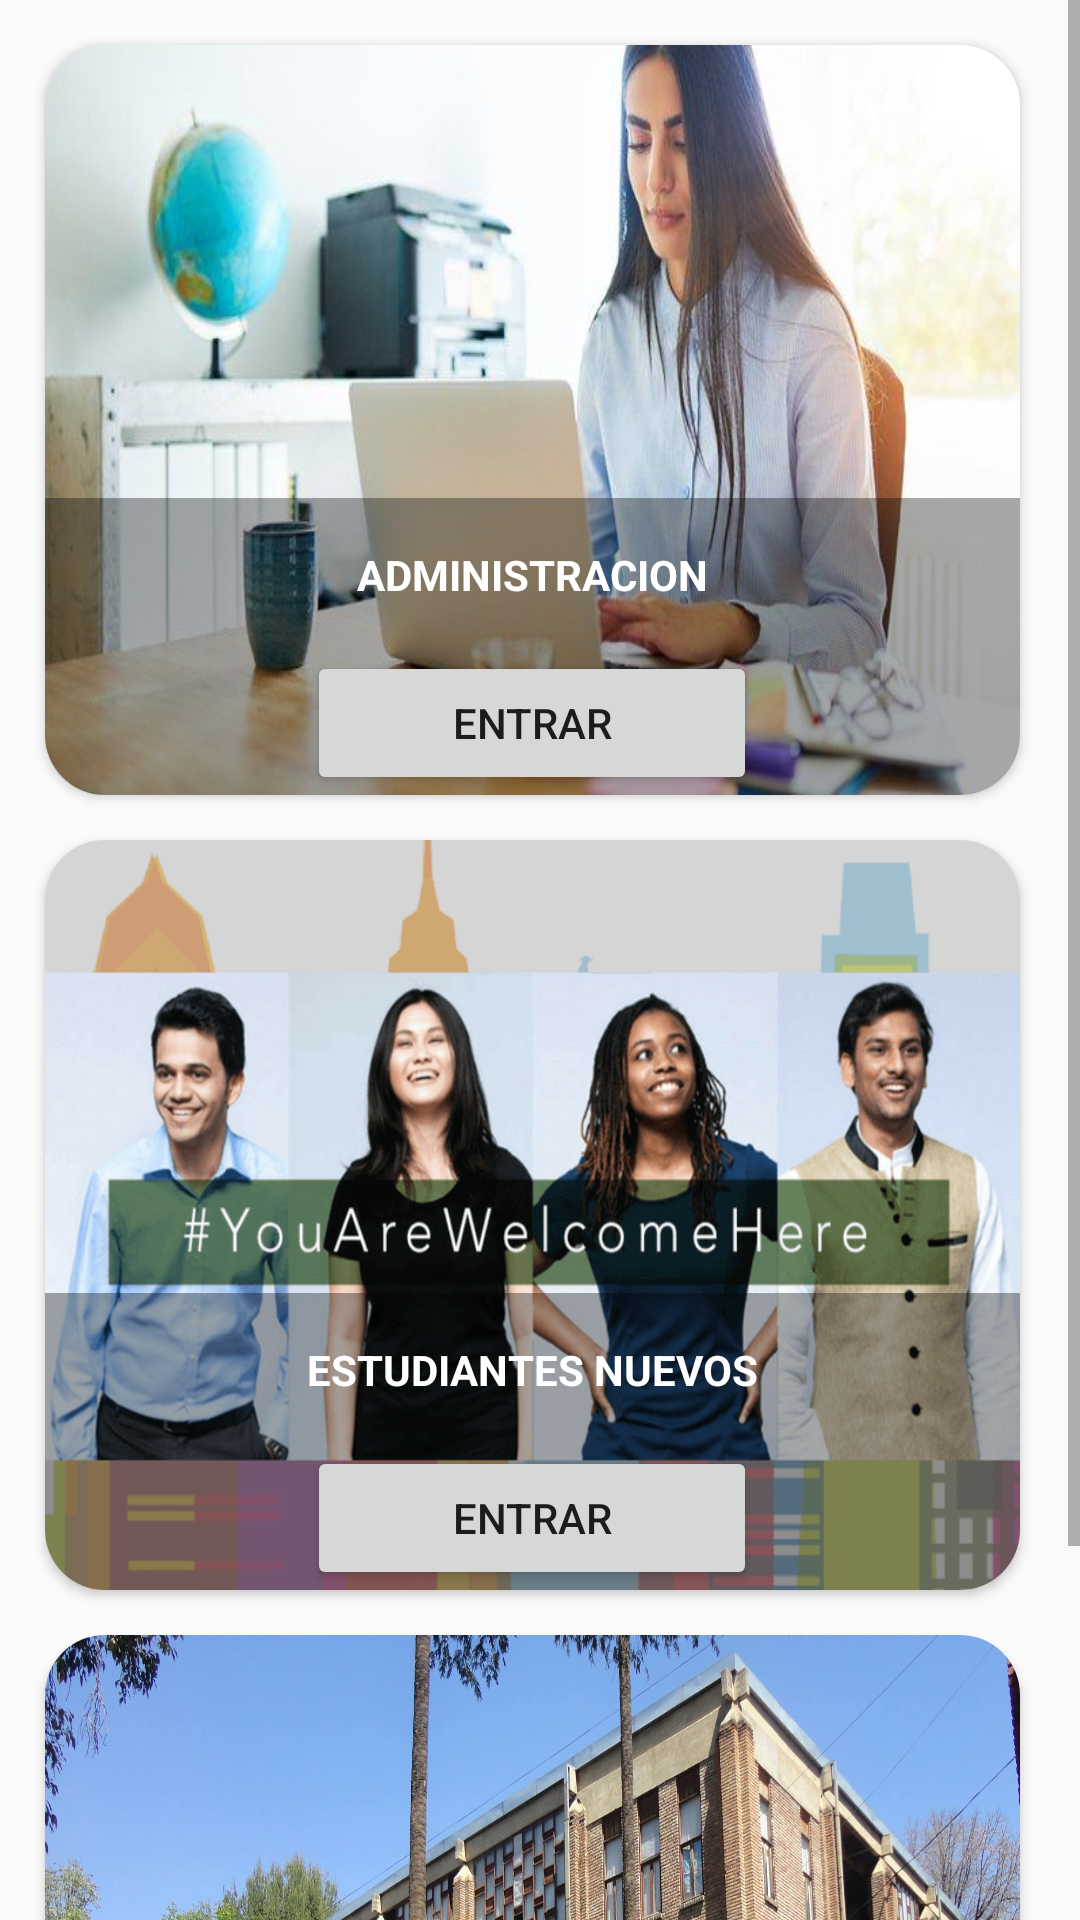

Reconstruct the res/layout file that produces this screen, plus the resources it refers to.
<!-- AndroidManifest.xml: application theme AppTheme -->
<!-- res/layout/activity_complains.xml -->
<?xml version="1.0" encoding="utf-8"?>
<ScrollView
    xmlns:android="http://schemas.android.com/apk/res/android"
    xmlns:tools="http://schemas.android.com/tools"
    android:layout_width="match_parent"
    android:layout_height="match_parent"
    xmlns:app="http://schemas.android.com/apk/res-auto"
    tools:context=".ComplainsActivity">
    <LinearLayout
        android:layout_width="match_parent"
        android:layout_height="wrap_content"
        android:orientation="vertical">
        <androidx.cardview.widget.CardView
            android:layout_width="match_parent"
            android:layout_height="wrap_content"
            android:layout_marginTop="15dp"
            android:layout_marginLeft="15dp"
            android:layout_marginRight="20dp"
            app:cardCornerRadius="20sp">

            <LinearLayout
                android:layout_width="match_parent"
                android:layout_height="wrap_content"
                android:orientation="vertical">

                <FrameLayout
                    android:layout_width="match_parent"
                    android:layout_height="wrap_content"
                    android:layout_gravity="center_horizontal">

                    <ImageView
                        android:layout_width="match_parent"
                        android:layout_height="250dp"
                        android:layout_gravity="center"
                        android:background="@drawable/secretaria"
                        android:scaleType="centerCrop"/>
                    <LinearLayout
                        android:layout_width="match_parent"
                        android:layout_height="wrap_content"
                        android:layout_gravity="left|bottom"
                        android:background="@color/colorBackground"
                        android:orientation="vertical">


                        <TextView
                            android:layout_width="match_parent"
                            android:layout_height="wrap_content"
                            android:padding="16dp"
                            android:textSize="14dp"
                            android:text="ADMINISTRACION"
                            android:gravity="center"
                            android:textStyle="bold"
                            android:textColor="@color/white"/>

                        <LinearLayout
                            android:layout_width="150dp"
                            android:layout_height="match_parent"
                            android:layout_gravity="center"
                            android:orientation="horizontal">

                            <Button
                                android:id="@+id/entrar_admin"
                                android:layout_width="wrap_content"
                                android:layout_height="wrap_content"
                                android:layout_weight="1"
                                android:text="Entrar" />
                        </LinearLayout>


                    </LinearLayout>

                </FrameLayout>

            </LinearLayout>

        </androidx.cardview.widget.CardView>

        <androidx.cardview.widget.CardView
            android:layout_width="match_parent"
            android:layout_height="wrap_content"
            android:layout_marginTop="15dp"
            android:layout_marginLeft="15dp"
            android:layout_marginRight="20dp"
            app:cardCornerRadius="20sp">

            <LinearLayout
                android:layout_width="match_parent"
                android:layout_height="wrap_content"
                android:orientation="vertical">

                <FrameLayout
                    android:layout_width="match_parent"
                    android:layout_height="wrap_content"
                    android:layout_gravity="center_horizontal">

                    <ImageView
                        android:layout_width="match_parent"
                        android:layout_height="250dp"
                        android:layout_gravity="center"
                        android:background="@drawable/nuevo"
                        android:scaleType="centerCrop"/>
                    <LinearLayout
                        android:layout_width="match_parent"
                        android:layout_height="wrap_content"
                        android:layout_gravity="left|bottom"
                        android:background="@color/colorBackground"
                        android:orientation="vertical">


                        <TextView
                            android:layout_width="match_parent"
                            android:layout_height="wrap_content"
                            android:padding="16dp"
                            android:textSize="14dp"
                            android:text="ESTUDIANTES NUEVOS"
                            android:gravity="center"
                            android:textStyle="bold"
                            android:textColor="@color/white"/>

                        <LinearLayout
                            android:layout_width="150dp"
                            android:layout_height="match_parent"
                            android:layout_gravity="center"
                            android:orientation="horizontal">

                            <Button
                                android:id="@+id/entrar_nuevo"
                                android:layout_width="wrap_content"
                                android:layout_height="wrap_content"
                                android:layout_weight="1"
                                android:text="Entrar" />
                        </LinearLayout>


                    </LinearLayout>

                </FrameLayout>

            </LinearLayout>


        </androidx.cardview.widget.CardView>

        <androidx.cardview.widget.CardView
            android:layout_width="match_parent"
            android:layout_height="wrap_content"
            android:layout_marginTop="15dp"
            android:layout_marginLeft="15dp"
            android:layout_marginRight="20dp"
            app:cardCornerRadius="20sp">

            <LinearLayout
                android:layout_width="match_parent"
                android:layout_height="wrap_content"
                android:orientation="vertical">

                <FrameLayout
                    android:layout_width="match_parent"
                    android:layout_height="wrap_content"
                    android:layout_gravity="center_horizontal">

                    <ImageView
                        android:layout_width="match_parent"
                        android:layout_height="250dp"
                        android:layout_gravity="center"
                        android:background="@drawable/centro1"
                        android:scaleType="centerCrop"/>
                    <LinearLayout
                        android:layout_width="match_parent"
                        android:layout_height="wrap_content"
                        android:layout_gravity="left|bottom"
                        android:background="@color/colorBackground"
                        android:orientation="vertical">


                        <TextView
                            android:layout_width="match_parent"
                            android:layout_height="wrap_content"
                            android:padding="16dp"
                            android:textSize="14dp"
                            android:text="CENTRO DE ESTUDIANTES"
                            android:gravity="center"
                            android:textStyle="bold"
                            android:textColor="@color/white"/>

                        <LinearLayout
                            android:layout_width="150dp"
                            android:layout_height="match_parent"
                            android:layout_gravity="center"
                            android:orientation="horizontal">

                            <Button
                                android:id="@+id/entrar_centro"
                                android:layout_width="wrap_content"
                                android:layout_height="wrap_content"
                                android:layout_weight="1"
                                android:text="Entrar" />
                        </LinearLayout>


                    </LinearLayout>

                </FrameLayout>

            </LinearLayout>


        </androidx.cardview.widget.CardView>

    </LinearLayout>

</ScrollView>
<!-- resources referenced by this layout -->
<resources>
  <color name="colorBackground">#57000000</color>
  <color name="white">#FFFFFF</color>
  <!-- drawable centro1: jpg bitmap (drawable, 647012 bytes) -->
  <!-- drawable nuevo: png bitmap (drawable, 107869 bytes) -->
  <!-- drawable secretaria: jpg bitmap (drawable, 33075 bytes) -->
  <style name="AppTheme" parent="Theme.AppCompat.Light.DarkActionBar">
          
          <item name="colorPrimary">@color/colorPrimary</item>
          <item name="colorPrimaryDark">@color/colorPrimary</item>
          <item name="colorAccent">@color/colorAccent</item>
      </style>
  <color name="colorPrimary">#02030E</color>
  <color name="colorAccent">#D81B60</color>
</resources>
